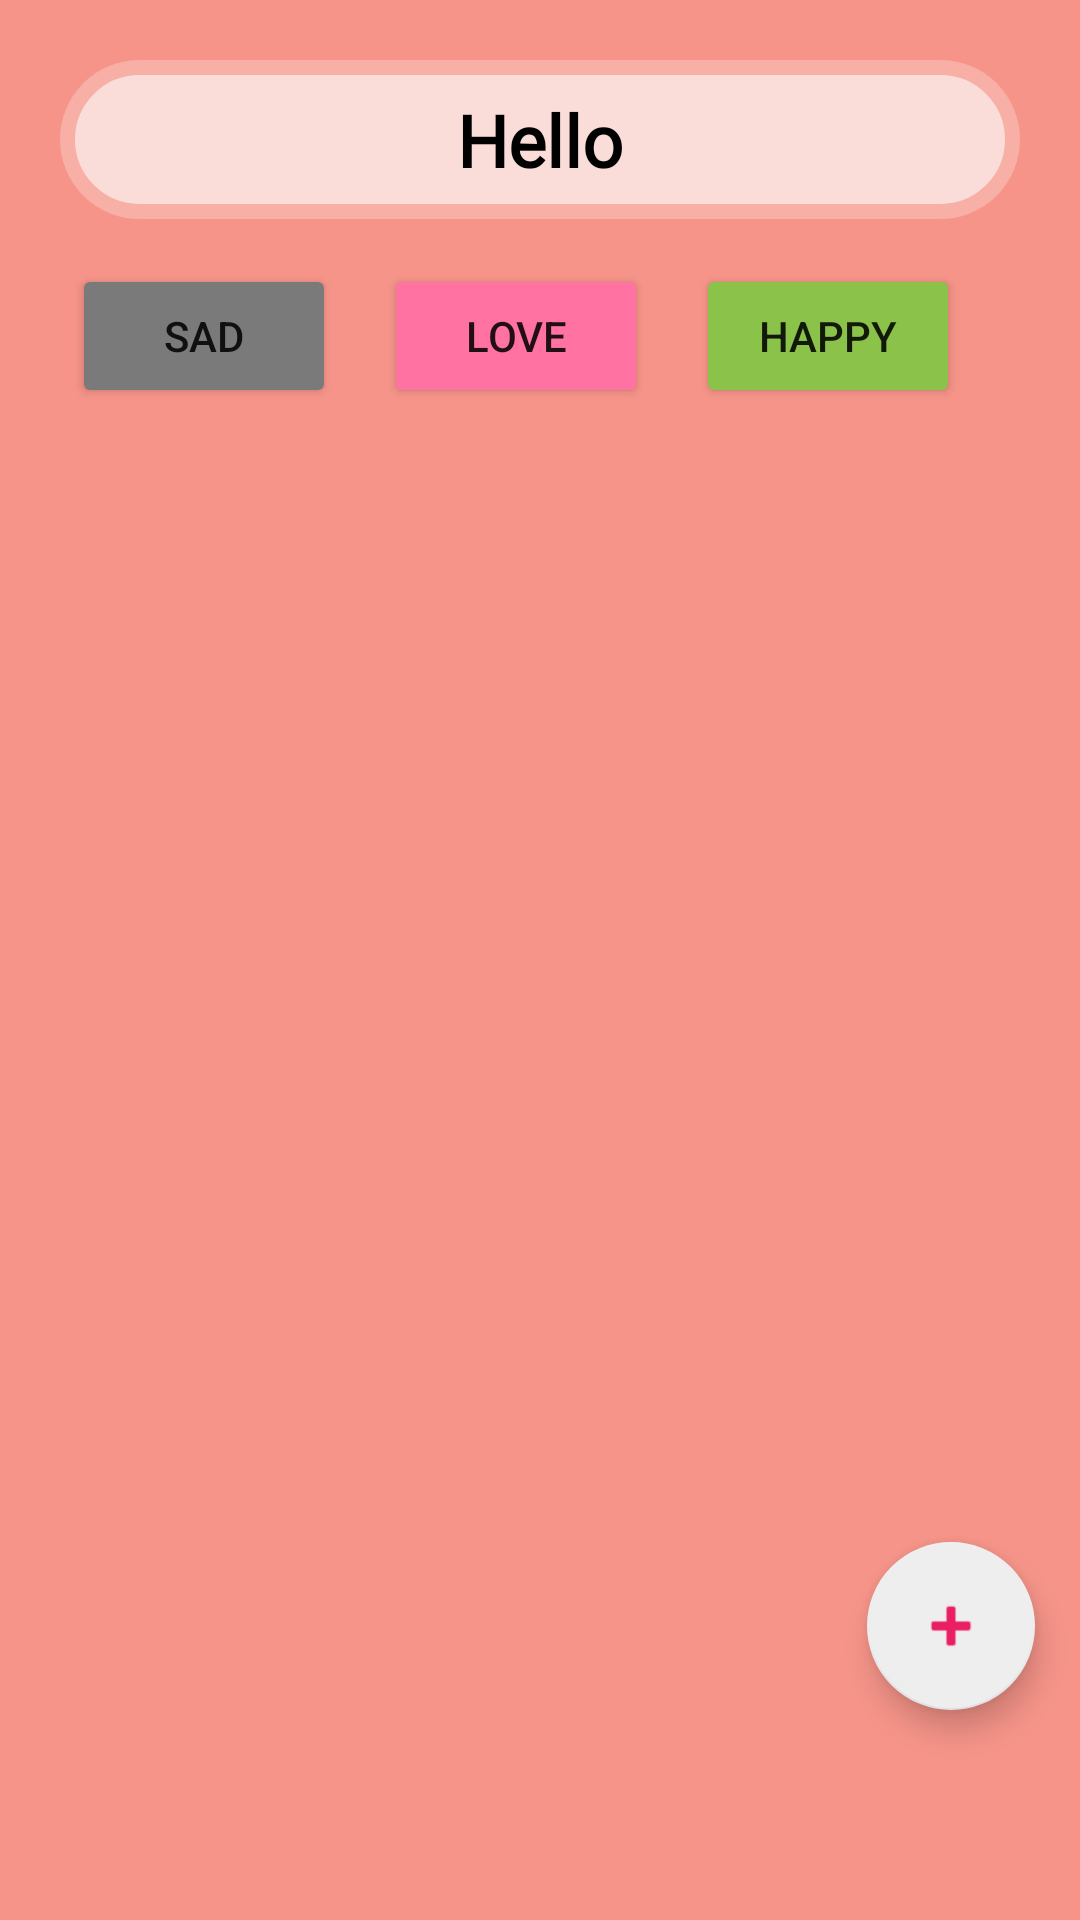

Reconstruct the res/layout file that produces this screen, plus the resources it refers to.
<!-- AndroidManifest.xml: application theme Theme.ProjectEmpty -->
<!-- res/layout/fragment_home.xml -->
<?xml version="1.0" encoding="utf-8"?>
<androidx.constraintlayout.widget.ConstraintLayout xmlns:android="http://schemas.android.com/apk/res/android"
    xmlns:app="http://schemas.android.com/apk/res-auto"
    xmlns:tools="http://schemas.android.com/tools"
    android:id="@+id/ConstraintLayout"
    android:layout_width="match_parent"
    android:layout_height="match_parent"
    android:orientation="vertical"
    tools:context=".ui.home.HomeFragment"
    android:background="@color/Rose_kk">

    <LinearLayout
        android:layout_width="match_parent"
        android:layout_height="match_parent"
        android:layout_marginStart="10dp"
        android:layout_marginTop="10dp"
        android:layout_marginEnd="10dp"
        android:layout_marginBottom="10dp"
        android:orientation="horizontal"
        android:padding="0dp"
        app:layout_constraintBottom_toBottomOf="parent"
        app:layout_constraintEnd_toEndOf="parent"
        app:layout_constraintStart_toStartOf="parent"
        app:layout_constraintTop_toTopOf="parent">

        <ScrollView
            android:layout_width="match_parent"
            android:layout_height="match_parent">

            <LinearLayout
                android:layout_width="match_parent"
                android:layout_height="wrap_content"
                android:orientation="vertical">

                <TextView
                    android:id="@+id/hot_text_wellcome"
                    android:layout_width="match_parent"
                    android:layout_height="53dp"
                    android:layout_margin="10dp"
                    android:background="@drawable/back_navigation1"
                    android:fontFamily="@font/dmsan"
                    android:gravity="center"
                    android:text="@string/Hello"
                    android:textAlignment="center"
                    android:textColor="@color/black"
                    android:textSize="24sp"
                    android:textStyle="bold" />

                <LinearLayout
                    android:layout_width="match_parent"
                    android:layout_height="match_parent"
                    android:layout_margin="5dp"
                    android:gravity="center"
                    android:orientation="horizontal">

                    <Button
                        android:id="@+id/home_sad"
                        android:layout_width="wrap_content"
                        android:layout_height="match_parent"
                        android:layout_marginEnd="16dp"
                        android:layout_marginRight="16dp"
                        android:backgroundTint="#7A7A7A"
                        android:text="Sad"
                        app:layout_constraintEnd_toEndOf="parent" />

                    <Button
                        android:id="@+id/home_love"
                        android:layout_width="wrap_content"
                        android:layout_height="match_parent"
                        android:layout_marginEnd="16dp"
                        android:layout_marginRight="16dp"
                        android:backgroundTint="#FF72A2"
                        android:text="Love" />

                    <Button
                        android:id="@+id/home_happy"
                        android:layout_width="wrap_content"
                        android:layout_height="match_parent"
                        android:layout_marginEnd="16dp"
                        android:layout_marginRight="16dp"
                        android:backgroundTint="#8BC34A"
                        android:text="Happy" />
                </LinearLayout>

                <androidx.recyclerview.widget.RecyclerView
                    android:id="@+id/RecyclerView_home"
                    android:layout_width="match_parent"
                    android:layout_height="match_parent"
                    android:layout_marginBottom="50dp" />


            </LinearLayout>


        </ScrollView>


    </LinearLayout>

    <com.google.android.material.floatingactionbutton.FloatingActionButton
        android:id="@+id/fab"
        android:layout_width="wrap_content"
        android:layout_height="wrap_content"
        android:layout_marginEnd="15dp"
        android:layout_marginBottom="70dp"
        android:clickable="true"
        android:src="@android:drawable/ic_input_add"
        app:layout_constraintBottom_toBottomOf="parent"
        app:layout_constraintEnd_toEndOf="parent" />


</androidx.constraintlayout.widget.ConstraintLayout>
<!-- resources referenced by this layout -->
<resources>
  <color name="Rose_kk">#F69489</color>
  <color name="black">#FF000000</color>
  <!-- drawable back_navigation1 (drawable) -->
  <?xml version="1.0" encoding="utf-8"?>
  <selector xmlns:android="http://schemas.android.com/apk/res/android">
  
      <item>
          <shape android:shape="rectangle">
              <solid android:color="@color/Rose"/>
              <corners android:radius="40dp" />
              <stroke android:color="@color/Rose_k" android:width="5dp"></stroke>
          </shape>
      </item>
  
  </selector>
  <string name="Hello">Hello</string>
  <style name="Theme.ProjectEmpty" parent="Theme.MaterialComponents.DayNight.DarkActionBar">
          
          <item name="colorPrimary">@color/RedPink</item>
          <item name="colorPrimaryVariant">@color/black</item>
          <item name="colorOnPrimary">@color/white</item>
          
          <item name="colorSecondary">#EEEEEE</item>
          <item name="colorSecondaryVariant">@color/teal_700</item>
          <item name="colorOnSecondary">@color/RedPink</item>
          
          <item name="android:statusBarColor">?attr/colorPrimaryVariant</item>
          
      </style>
  <color name="Rose">#FADDD9</color>
  <color name="Rose_k">#F8AFA6</color>
  <color name="RedPink">#FFE91E63</color>
  <color name="white">#FFFFFFFF</color>
  <color name="teal_700">#FF018786</color>
</resources>
